Run: headless pygame with SDL's dummy video driver; simulated clock (each Clock.tick advances the game by its frame time, no real sleeping); random seed 0; keys injected as events and as key.get_pressed() state; no mouse input.
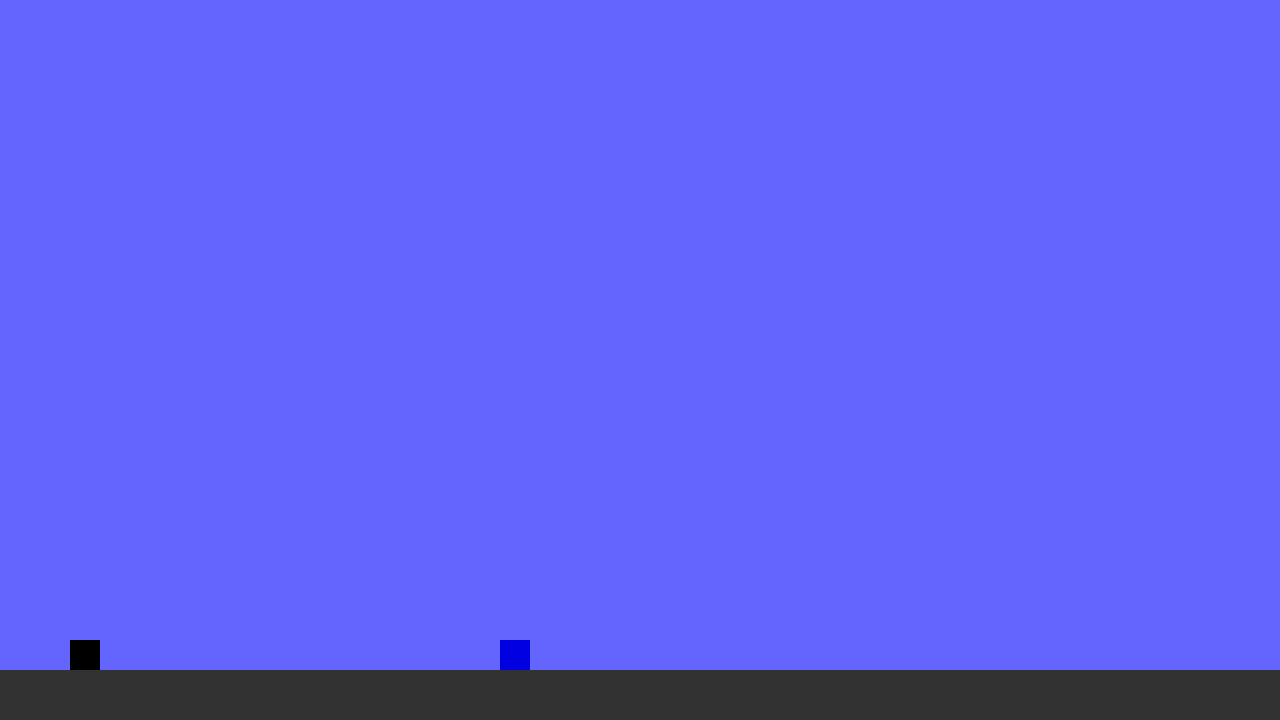
Frame 1 of 4 · flips 1–60 · no input
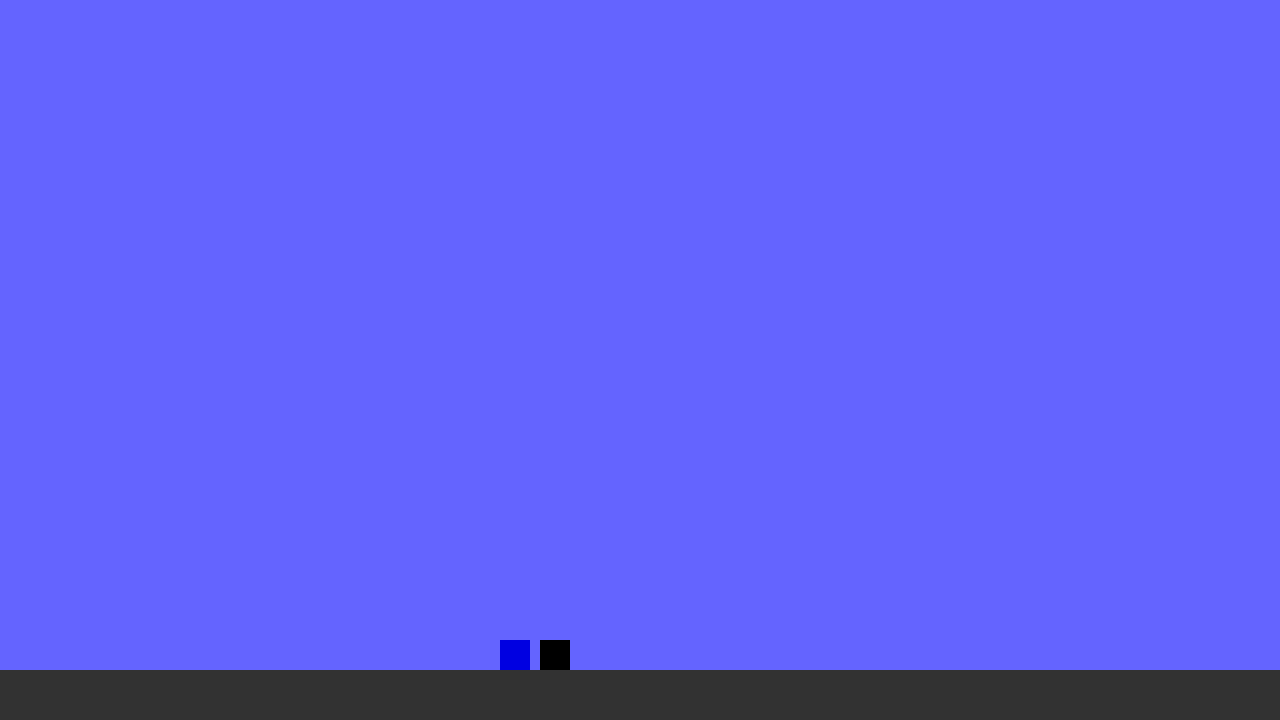
Frame 2 of 4 · flips 61–180 · tapped SPACE, RETURN · held RIGHT (→), D
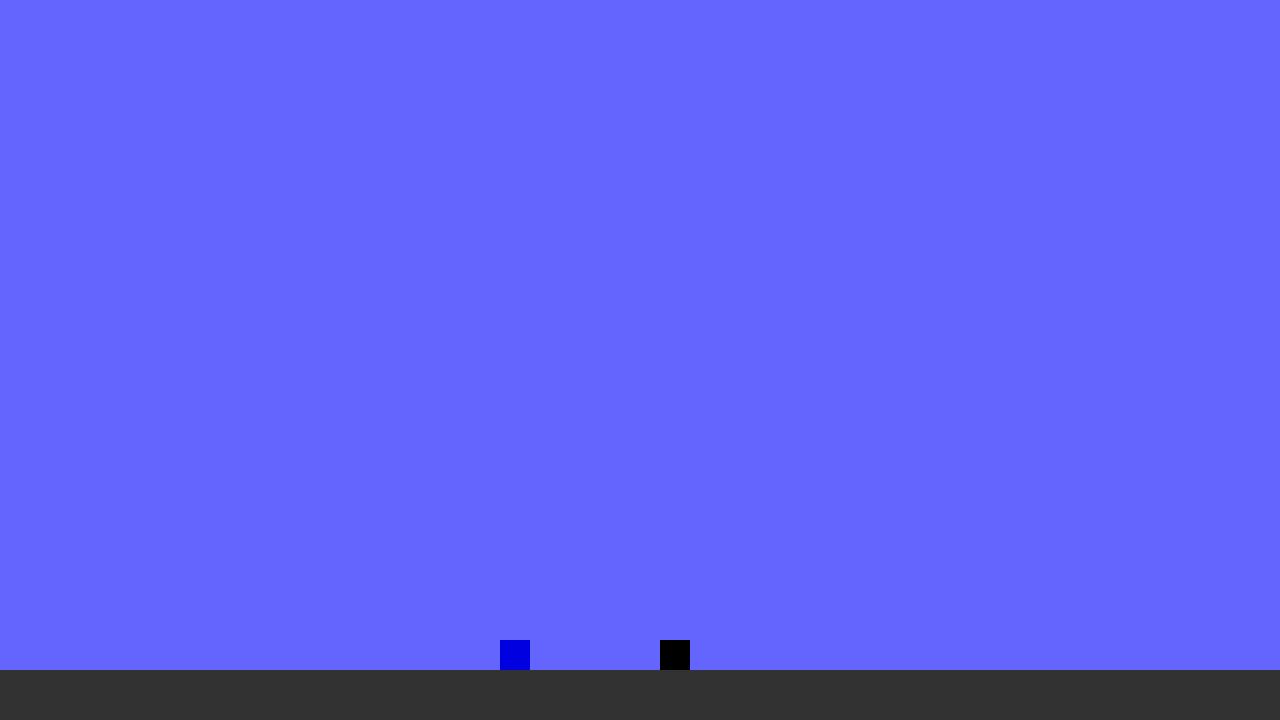
Frame 3 of 4 · flips 181–300 · held DOWN (↓), S
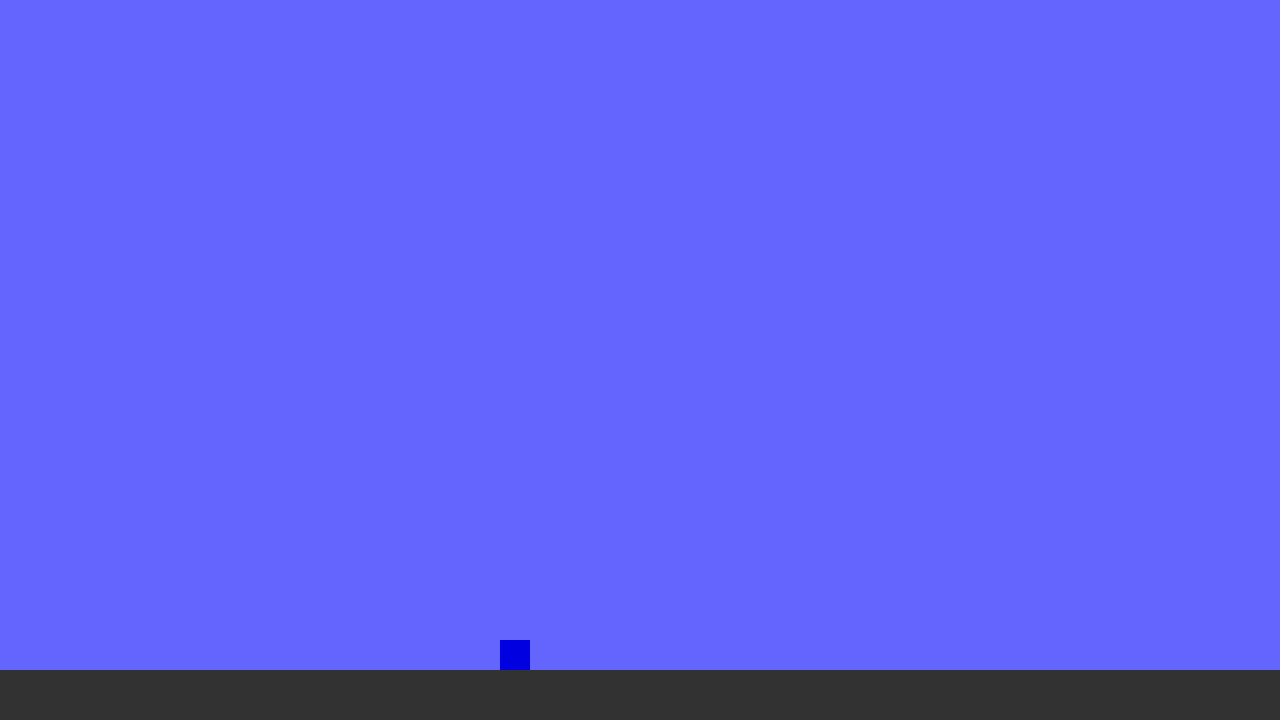
Frame 4 of 4 · flips 301–420 · held LEFT (←), A, UP (↑), W

The pygame program that drew these frames:

#Its Still Incompleate
import pygame
import os
import time
PlayerX=10
PlayerY=640
BottemX=-500
BottemY=670
Cube1X=500
Loop =1
CubeTouch1= False
Jumping = False
Move = True


pygame.init()
screen = pygame.display.set_mode((1280, 720))
done = False
clock = pygame.time.Clock()


while Loop !=3:
    while not done:
        for event in pygame.event.get():
                if event.type == pygame.QUIT:
                        done = True
    
        pressed = pygame.key.get_pressed()
        if PlayerX <= 470 and PlayerY < 640:
            PlayerY+=3
        if PlayerX >= 530 and PlayerY < 640:
            PlayerY+=3
        if PlayerX > 470 and PlayerX < 530:
            if PlayerY<= 610:
                PlayerY+=3
        
        
    
        
        print(Cube1X, "and", PlayerX, PlayerY)
        if pressed[pygame.K_UP]:
            Jumping = True
            if Jumping is True:
                PlayerY -= 20
        if PlayerX < 470 or PlayerX > 499:
            Move = True
            if Move == True:
                PlayerX+=1

        if PlayerX <499 and PlayerX >470 and PlayerY > 613:
            Move = False
            
        if pressed[pygame.K_RIGHT]:
            PlayerX += 3
        if pressed[pygame.K_LEFT]:
            PlayerX -= 3
        
        screen.fill((100, 100, 255))
        
        pygame.draw.rect(screen, (0, 0, 0), pygame.Rect(PlayerX, PlayerY, 30, 30))
        pygame.draw.rect(screen, (50, 50, 50), pygame.Rect(BottemX, BottemY, 9999, 50))
        pygame.draw.rect(screen, (0, 0, 225), pygame.Rect(Cube1X,640 , 30, 30))
        pygame.display.flip()
        clock.tick(60)
        Jumping=False
